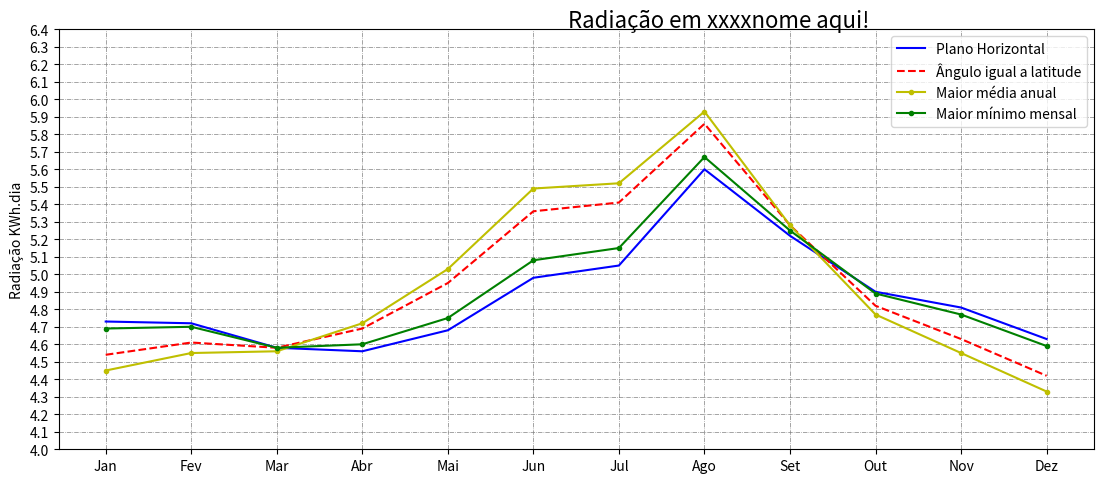

The matplotlib source for this figure:
import pandas as pd
import matplotlib.pyplot as plt
import numpy as np

list_of_lists = [[4.73, 4.72, 4.58, 4.56, 4.68, 4.98, 5.05, 5.6, 5.22, 4.9, 4.81, 4.63], [4.54, 4.61, 4.58, 4.69, 4.95, 5.36, 5.41, 5.86, 5.28, 4.82, 4.63, 4.42], [4.45, 4.55, 4.56, 4.72, 5.03, 5.49, 5.52, 5.93, 5.28, 4.77, 4.55, 4.33], [4.69, 4.7, 4.58, 4.6, 4.75, 5.08, 5.15, 5.67, 5.25, 4.89, 4.77, 4.59]]
keys = ['Jan', 'Fev', 'Mar', 'Abr', 'Mai', 'Jun', 'Jul', 'Ago', 'Set', 'Out', 'Nov', 'Dez']

# plt.plot(x = keys[0], y = list_of_lists[0], marker='', color='olive', linewidth=2)
# plt.plot(x = keys[1], y = list_of_lists[1], marker='', color='red', linewidth=2)
# plt.plot(x = keys[2], y = list_of_lists[2], marker='', color='blue', linewidth=2)
# plt.plot(x = keys[3], y = list_of_lists[3], marker='', color='green', linewidth=2)

# t = np.linspace(1, 10, 1000)
fig = plt.figure(figsize=(15, 5))
fig.subplots_adjust(left=.06, right=.75, bottom=.1, top=.94)

# plt.title('subplot 1')
plt.ylabel('Radiação KWh.dia')
plt.suptitle('Radiação em xxxxnome aqui!', fontsize=16)

# plt.figure()
ax = fig.gca()


line1, = plt.plot(keys, list_of_lists[0], 'b-', label='Plano Horizontal')
line2, = plt.plot(keys, list_of_lists[1], 'r--', label='Ângulo igual a latitude')
line3, = plt.plot(keys, list_of_lists[2], 'y.-', label='Maior média anual')
line4, = plt.plot(keys, list_of_lists[3], 'g.-', label='Maior mínimo mensal')


# ax.set_xticks(np.arange(0, 10, 0.5))
ax.set_yticks(np.arange(4, 6.5, 0.1))
# ax.grid(True, 'major', 'y', ls='-.', lw=.5, c='gray', alpha=.3)
ax.grid(ls='-.', lw=.5, c='gray')
# plt.grid()

plt.legend()
plt.savefig('books_read.png')




# https://matplotlib.org/gallery/showcase/bachelors_degrees_by_gender.html#sphx-glr-gallery-showcase-bachelors-degrees-by-gender-py